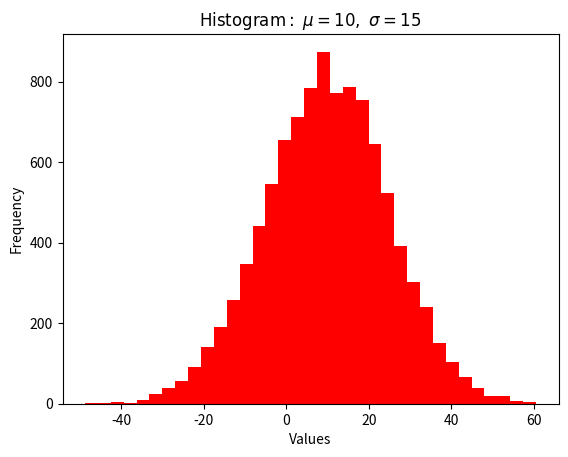

The script that saved this image:
import numpy as np
import matplotlib.pyplot as plt

mu = 10
sigma = 15
x = np.random.normal(mu, sigma, 10000)

ax = plt.gca()

# the histogram of the data
# bins: default is 10
ax.hist(x, bins=35, color='r')

ax.set_xlabel('Values')
ax.set_ylabel('Frequency')

ax.set_title(r'$\mathrm{Histogram:}\ \mu=%d,\ \sigma=%d$' % (mu, sigma))

plt.show()
